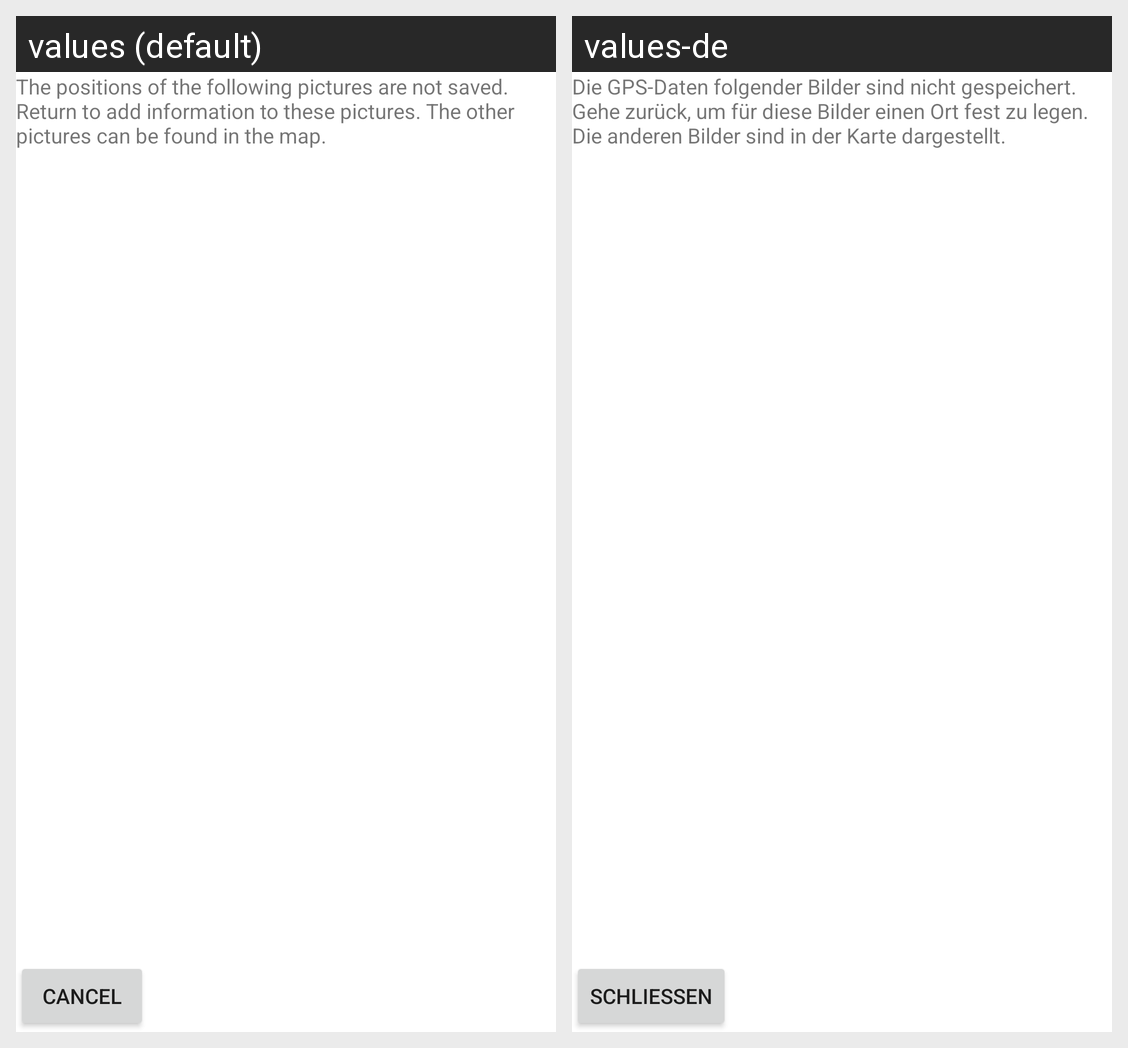

For this localized Android screen grid, give each drawn string resource with its value in every locale shown.
Android screen res/layout/layout_full2.xml rendered under 2 locales, left to right: values (default), values-de. Device: Nexus 5 (rendered at 1080×1920; each locale shown at half size, 540×960, under a caption strip naming it); theme Theme.MaterialComponents.DayNight.NoActionBar.
Strings drawn on this screen, with the default value and each locale's value (text and hints the layout hard-codes, and strings that could not be matched under every locale, appear in the picture but are not listed):

notsettext
  values: The positions of the following pictures are not saved. Return to add information to these pictures. The other pictures can be found in the map.
  values-de: Die GPS-Daten folgender Bilder sind nicht gespeichert. Gehe zurück, um für diese Bilder einen Ort fest zu legen. Die anderen Bilder sind in der Karte dargestellt.

abbruch
  values: Cancel
  values-de: Schließen
